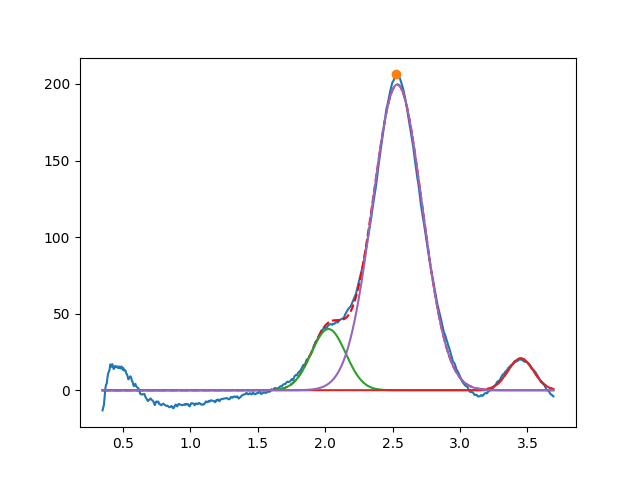

The file beside this chart, header and first rows:
2.024533434766063955e+00, 3.999999999997069011e+01, 2.999999999999999334e-01, 9.999999999999997780e-01
3.450000000000000622e+00, 2.081844790052146266e+01, 2.236862100537812537e-01, 9.999999999999815703e-01
2.534745812723226521e+00, 1.996433746080833771e+02, 4.330307485110956867e-01, 9.999999999767104075e-01
